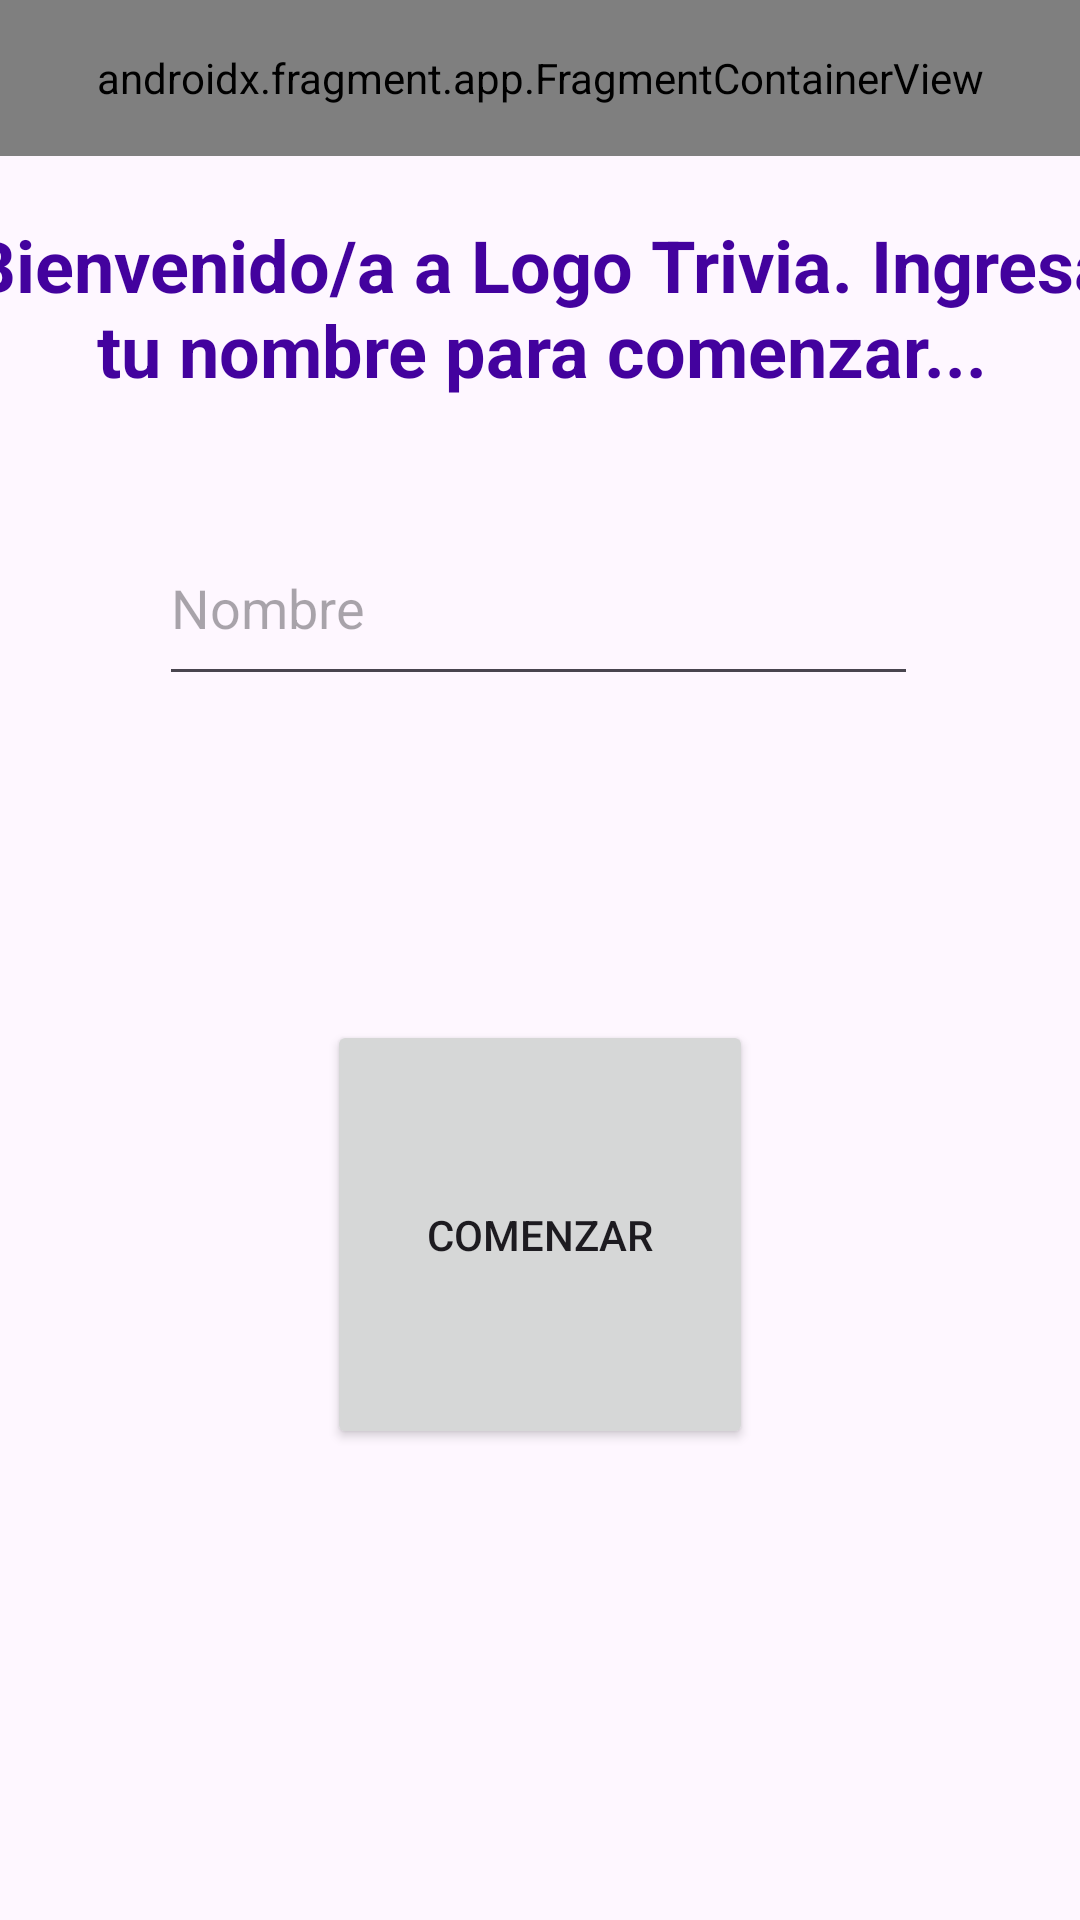

Android layout source for this screen:
<!-- AndroidManifest.xml: application theme Theme.TriviaSocial -->
<!-- res/layout/activity_main.xml -->
<?xml version="1.0" encoding="utf-8"?>
<layout xmlns:android="http://schemas.android.com/apk/res/android"
    xmlns:app="http://schemas.android.com/apk/res-auto"
    xmlns:tools="http://schemas.android.com/tools">

    <data>
        <variable
            name="textoNombre"
            type="java.lang.String" />
    </data>

    <androidx.constraintlayout.widget.ConstraintLayout
        android:id="@+id/container"
        android:layout_width="match_parent"
        android:layout_height="match_parent"
        tools:context=".MainActivity">

        <TextView
            android:id="@+id/texto"
            android:layout_width="383dp"
            android:layout_height="74dp"
            android:layout_marginTop="72dp"
            android:text="Bienvenido/a a Logo Trivia. Ingresa tu nombre para comenzar..."
            android:textAlignment="center"
            android:textColor="#43029E"
            android:textSize="24sp"
            android:textStyle="bold"
            app:layout_constraintEnd_toEndOf="parent"
            app:layout_constraintStart_toStartOf="parent"
            app:layout_constraintTop_toTopOf="parent" />

        <EditText
            android:id="@+id/textoNombre"
            android:layout_width="253dp"
            android:layout_height="62dp"
            android:layout_marginStart="100dp"
            android:layout_marginTop="24dp"
            android:layout_marginEnd="101dp"
            android:ems="10"
            android:hint="Nombre"
            android:inputType="text"
            android:digits="@string/letras"
            app:layout_constraintEnd_toEndOf="parent"
            app:layout_constraintStart_toStartOf="parent"
            app:layout_constraintTop_toBottomOf="@+id/texto" />

        <Button
            android:id="@+id/botonComenzar"
            android:layout_width="142dp"
            android:layout_height="143dp"
            android:layout_marginStart="160dp"
            android:layout_marginEnd="160dp"
            android:layout_marginBottom="157dp"
            android:text="Comenzar"
            app:layout_constraintBottom_toBottomOf="parent"
            app:layout_constraintEnd_toEndOf="parent"
            app:layout_constraintStart_toStartOf="parent" />

        <androidx.fragment.app.FragmentContainerView
            android:id="@+id/fragmentContainerView"
            android:name="com.example.triviasocial.BlankFragment"
            android:layout_width="0dp"
            android:layout_height="52dp"
            app:layout_constraintEnd_toEndOf="parent"
            app:layout_constraintStart_toStartOf="parent"
            app:layout_constraintTop_toTopOf="parent" />


    </androidx.constraintlayout.widget.ConstraintLayout>
</layout>
<!-- resources referenced by this layout -->
<resources>
  <string name="letras">qwertyuiopasdfghjklñzxcvbnm QWERTYUIOPASDFGHJKLÑZXCVBNMáéíóúÁÉÍÓÚ</string>
  <style name="Theme.TriviaSocial" parent="Base.Theme.TriviaSocial" />
  <style name="Base.Theme.TriviaSocial" parent="Theme.Material3.DayNight.NoActionBar">
          
          
      </style>
</resources>
